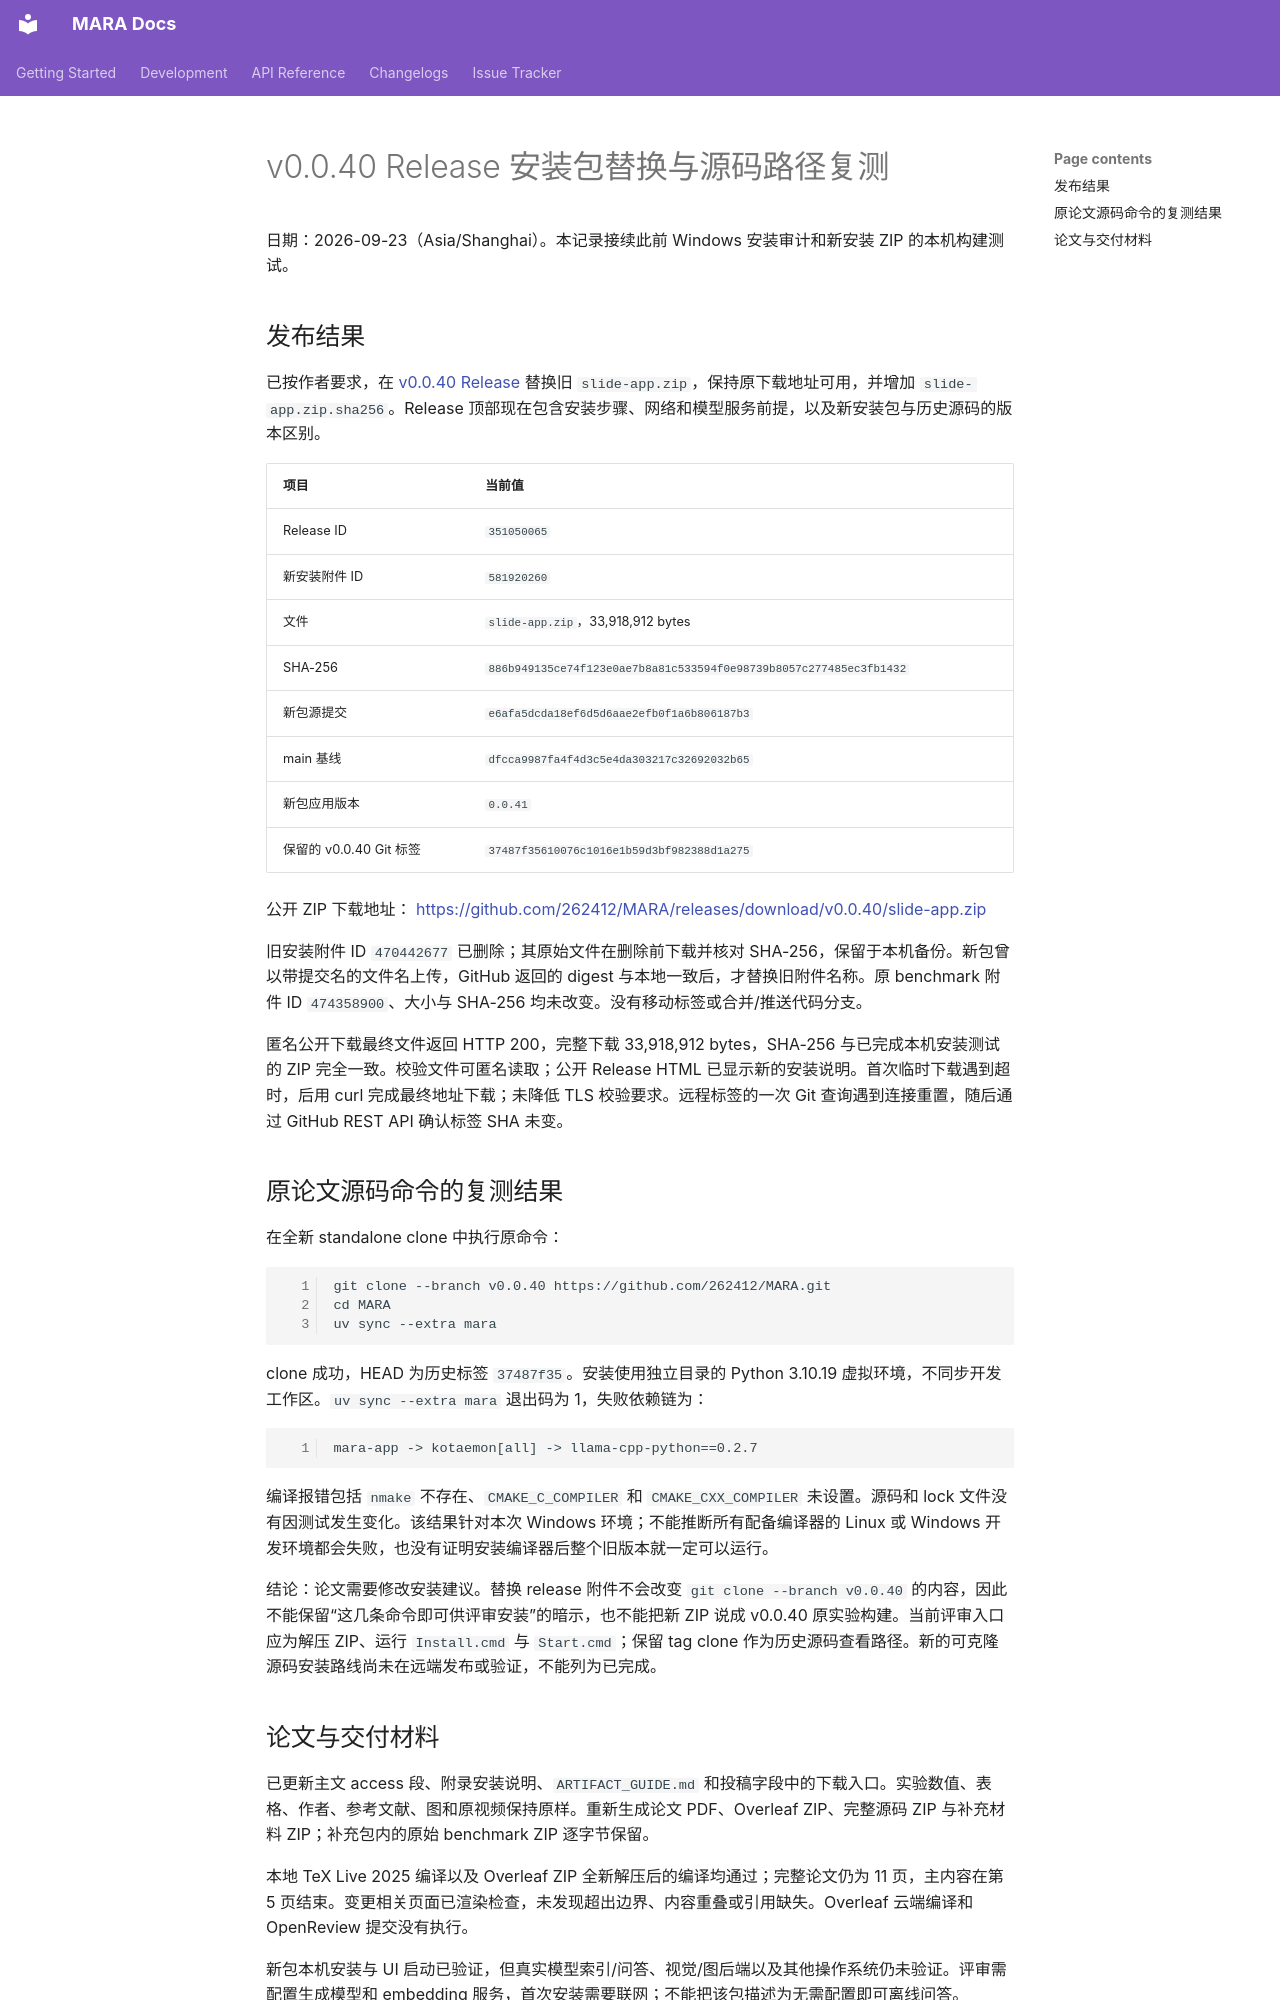

repository: 262412/MARA · page: papers/eacl2027-demo/RELEASE_INSTALL_UPDATE_ZH/index.html · generator: mkdocs

# v0.0.40 Release 安装包替换与源码路径复测

日期：2026-09-23（Asia/Shanghai）。本记录接续此前 Windows 安装审计和新安装 ZIP 的本机构建测试。

## 发布结果

已按作者要求，在 [v0.0.40 Release](https://github.com/262412/MARA/releases/tag/v0.0.40) 替换旧 `slide-app.zip`，保持原下载地址可用，并增加 `slide-app.zip.sha256`。Release 顶部现在包含安装步骤、网络和模型服务前提，以及新安装包与历史源码的版本区别。

| 项目 | 当前值 |
| --- | --- |
| Release ID | `351050065` |
| 新安装附件 ID | `581920260` |
| 文件 | `slide-app.zip`，33,918,912 bytes |
| SHA-256 | `886b949135ce74f123e0ae7b8a81c533594f0e98739b8057c277485ec3fb1432` |
| 新包源提交 | `e6afa5dcda18ef6d5d6aae2efb0f1a6b806187b3` |
| main 基线 | `dfcca9987fa4f4d3c5e4da303217c32692032b65` |
| 新包应用版本 | `0.0.41` |
| 保留的 v0.0.40 Git 标签 | `37487f35610076c1016e1b59d3bf982388d1a275` |

公开 ZIP 下载地址：
<https://github.com/262412/MARA/releases/download/v0.0.40/slide-app.zip>

旧安装附件 ID `470442677` 已删除；其原始文件在删除前下载并核对 SHA-256，保留于本机备份。新包曾以带提交名的文件名上传，GitHub 返回的 digest 与本地一致后，才替换旧附件名称。原 benchmark 附件 ID `474358900`、大小与 SHA-256 均未改变。没有移动标签或合并/推送代码分支。

匿名公开下载最终文件返回 HTTP 200，完整下载 33,918,912 bytes，SHA-256 与已完成本机安装测试的 ZIP 完全一致。校验文件可匿名读取；公开 Release HTML 已显示新的安装说明。首次临时下载遇到超时，后用 curl 完成最终地址下载；未降低 TLS 校验要求。远程标签的一次 Git 查询遇到连接重置，随后通过 GitHub REST API 确认标签 SHA 未变。

## 原论文源码命令的复测结果

在全新 standalone clone 中执行原命令：

```text
git clone --branch v0.0.40 https://github.com/262412/MARA.git
cd MARA
uv sync --extra mara
```

clone 成功，HEAD 为历史标签 `37487f35`。安装使用独立目录的 Python 3.10.19 虚拟环境，不同步开发工作区。`uv sync --extra mara` 退出码为 1，失败依赖链为：

```text
mara-app -> kotaemon[all] -> llama-cpp-python==0.2.7
```

编译报错包括 `nmake` 不存在、`CMAKE_C_COMPILER` 和 `CMAKE_CXX_COMPILER` 未设置。源码和 lock 文件没有因测试发生变化。该结果针对本次 Windows 环境；不能推断所有配备编译器的 Linux 或 Windows 开发环境都会失败，也没有证明安装编译器后整个旧版本就一定可以运行。

结论：论文需要修改安装建议。替换 release 附件不会改变 `git clone --branch v0.0.40` 的内容，因此不能保留“这几条命令即可供评审安装”的暗示，也不能把新 ZIP 说成 v0.0.40 原实验构建。当前评审入口应为解压 ZIP、运行 `Install.cmd` 与 `Start.cmd`；保留 tag clone 作为历史源码查看路径。新的可克隆源码安装路线尚未在远端发布或验证，不能列为已完成。
